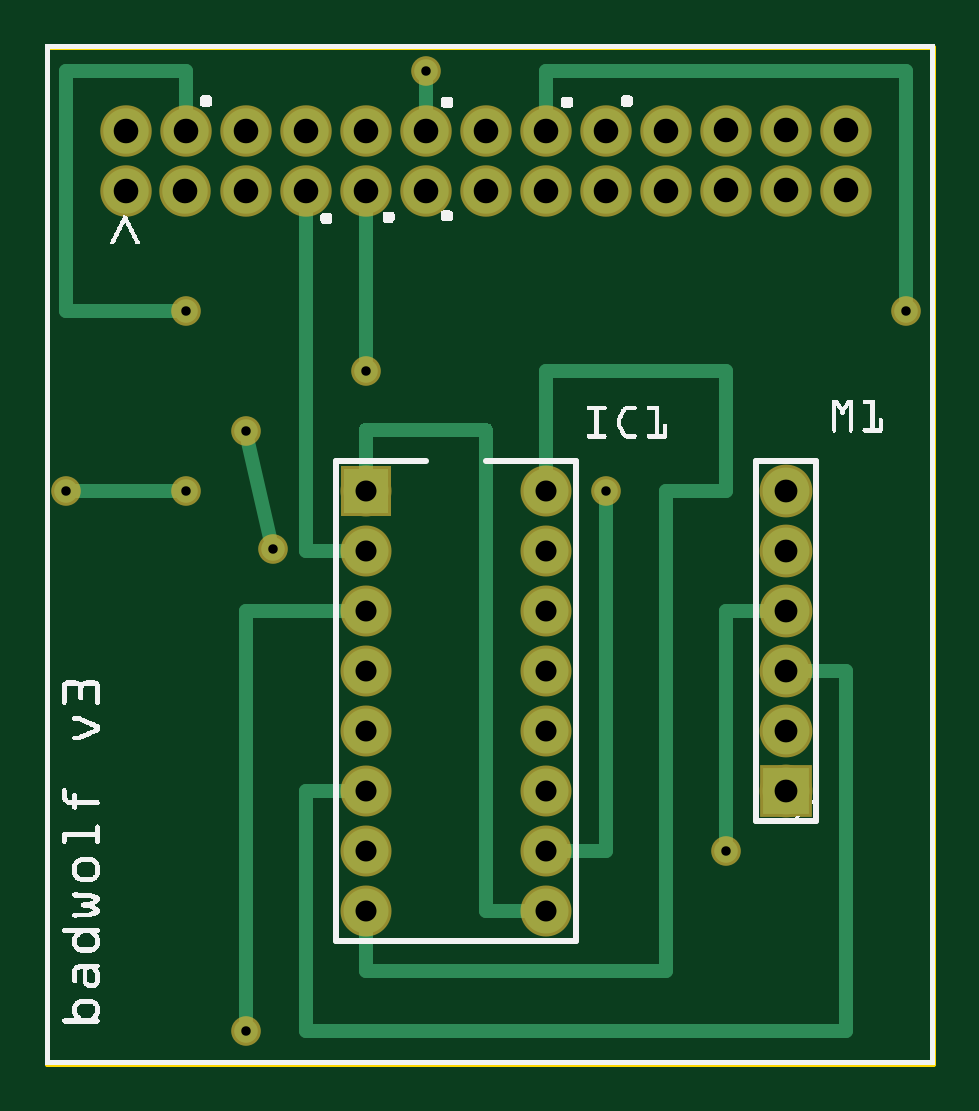
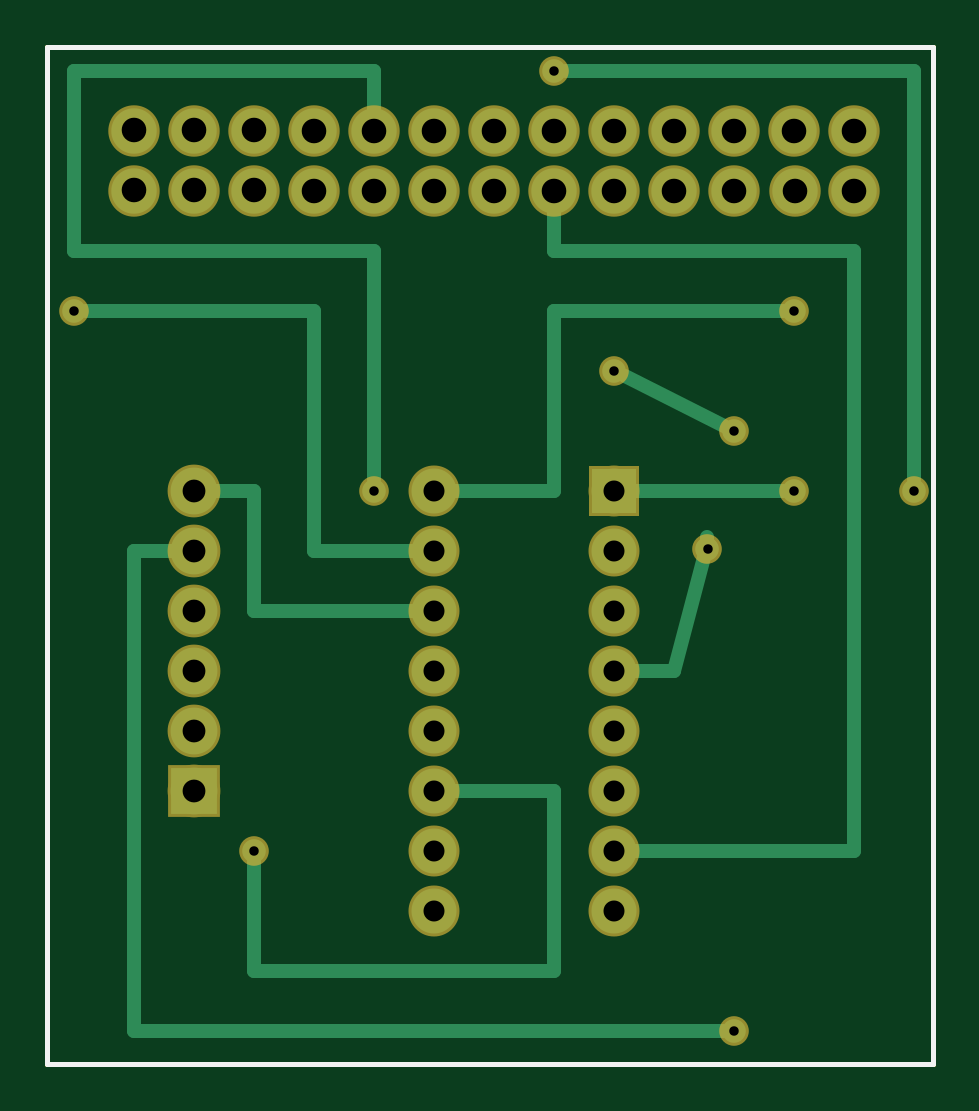
Circuit board: 8 layer files. Board 37.5 x 43.1 mm.
- outline: badwolf_contour.gm1 (370 bytes)
- bottom_copper: badwolf_copperBottom.gbl (2407 bytes)
- top_copper: badwolf_copperTop.gtl (5815 bytes)
- drill: badwolf_drill.txt (1069 bytes)
- bottom_mask: badwolf_maskBottom.gbs (1348 bytes)
- top_mask: badwolf_maskTop.gts (1348 bytes)
- bottom_silk: badwolf_silkBottom.gbo (360 bytes)
- top_silk: badwolf_silkTop.gto (118642 bytes)

=== outline: badwolf_contour.gm1 ===
G04 MADE WITH FRITZING*
G04 WWW.FRITZING.ORG*
G04 DOUBLE SIDED*
G04 HOLES PLATED*
G04 CONTOUR ON CENTER OF CONTOUR VECTOR*
%ASAXBY*%
%FSLAX23Y23*%
%MOIN*%
%OFA0B0*%
%SFA1.0B1.0*%
%ADD10R,1.483880X1.702520*%
%ADD11C,0.008000*%
%ADD10C,0.008*%
%LNCONTOUR*%
G90*
G70*
G54D10*
G54D11*
X4Y1699D02*
X1480Y1699D01*
X1480Y4D01*
X4Y4D01*
X4Y1699D01*
D02*
G04 End of contour*
M02*
=== bottom_copper: badwolf_copperBottom.gbl ===
G04 MADE WITH FRITZING*
G04 WWW.FRITZING.ORG*
G04 DOUBLE SIDED*
G04 HOLES PLATED*
G04 CONTOUR ON CENTER OF CONTOUR VECTOR*
%ASAXBY*%
%FSLAX23Y23*%
%MOIN*%
%OFA0B0*%
%SFA1.0B1.0*%
%ADD10C,0.039370*%
%ADD11C,0.075722*%
%ADD12C,0.075695*%
%ADD13C,0.078000*%
%ADD14C,0.075000*%
%ADD15R,0.078000X0.078000*%
%ADD16R,0.075000X0.075000*%
%ADD17C,0.024000*%
%LNCOPPER0*%
G90*
G70*
G54D10*
X235Y1259D03*
X635Y1659D03*
X35Y959D03*
X1435Y1259D03*
X335Y59D03*
X1135Y359D03*
X935Y959D03*
X235Y959D03*
X535Y1159D03*
X335Y1059D03*
X380Y862D03*
G54D11*
X135Y1559D03*
G54D12*
X235Y1559D03*
X335Y1559D03*
X435Y1559D03*
X535Y1559D03*
G54D11*
X635Y1559D03*
X735Y1559D03*
G54D12*
X835Y1559D03*
X935Y1559D03*
X1035Y1559D03*
X1135Y1559D03*
G54D11*
X1235Y1559D03*
G54D12*
X1335Y1559D03*
G54D11*
X135Y1459D03*
X234Y1459D03*
G54D12*
X335Y1459D03*
X435Y1459D03*
X535Y1459D03*
G54D11*
X635Y1459D03*
G54D12*
X735Y1459D03*
X835Y1459D03*
X935Y1459D03*
X1035Y1459D03*
X1135Y1459D03*
G54D11*
X1235Y1459D03*
G54D12*
X1335Y1459D03*
G54D13*
X1235Y459D03*
X1235Y559D03*
X1235Y659D03*
X1235Y759D03*
X1235Y859D03*
X1235Y959D03*
G54D14*
X535Y959D03*
X835Y959D03*
X535Y859D03*
X835Y859D03*
X535Y759D03*
X835Y759D03*
X535Y659D03*
X835Y659D03*
X535Y559D03*
X835Y559D03*
X535Y459D03*
X835Y459D03*
X535Y359D03*
X835Y359D03*
X535Y259D03*
X835Y259D03*
G54D15*
X1235Y459D03*
G54D16*
X535Y959D03*
G54D17*
X864Y859D02*
X1035Y859D01*
D02*
X435Y659D02*
X380Y867D01*
D02*
X380Y867D02*
X380Y881D01*
D02*
X507Y659D02*
X435Y659D01*
D02*
X616Y1659D02*
X35Y1659D01*
D02*
X35Y1659D02*
X35Y978D01*
D02*
X354Y59D02*
X1335Y59D01*
D02*
X1335Y59D02*
X1335Y859D01*
D02*
X1335Y859D02*
X1265Y859D01*
D02*
X635Y459D02*
X807Y459D01*
D02*
X1135Y340D02*
X1135Y159D01*
D02*
X1135Y159D02*
X635Y159D01*
D02*
X635Y159D02*
X635Y459D01*
D02*
X1135Y759D02*
X864Y759D01*
D02*
X1135Y959D02*
X1135Y759D01*
D02*
X1205Y959D02*
X1135Y959D01*
D02*
X1435Y1659D02*
X935Y1659D01*
D02*
X935Y1659D02*
X935Y1590D01*
D02*
X1435Y1359D02*
X1435Y1659D01*
D02*
X935Y1359D02*
X1435Y1359D01*
D02*
X935Y978D02*
X935Y1359D01*
D02*
X635Y959D02*
X807Y959D01*
D02*
X635Y1259D02*
X635Y959D01*
D02*
X254Y1259D02*
X635Y1259D01*
D02*
X507Y359D02*
X135Y359D01*
D02*
X135Y359D02*
X135Y1359D01*
D02*
X135Y1359D02*
X635Y1359D01*
D02*
X635Y1359D02*
X635Y1427D01*
D02*
X1035Y859D02*
X1035Y1259D01*
D02*
X1035Y1259D02*
X1416Y1259D01*
D02*
X254Y959D02*
X507Y959D01*
D02*
X352Y1067D02*
X518Y1150D01*
G04 End of Copper0*
M02*
=== top_copper: badwolf_copperTop.gtl (5815 bytes, source omitted) ===
=== drill: badwolf_drill.txt ===
; NON-PLATED HOLES START AT T1
; THROUGH (PLATED) HOLES START AT T100
M48
INCH
T100C0.015748
T101C0.035000
T102C0.041000
T103C0.038000
T104C0.040972
%
T100
X000351Y009588
X002351Y012588
X011352Y003587
X009351Y009588
X006351Y016588
X002351Y009588
X005351Y011588
X003796Y008615
X014351Y012588
X003351Y000587
X003351Y010588
T101
X008351Y009587
X008351Y003587
X005351Y005588
X005351Y006588
X008351Y004588
X005351Y007587
X008351Y005588
X005351Y008587
X005351Y002587
X008351Y006588
X005351Y009587
X005351Y003587
X008351Y007587
X008351Y008587
X008351Y002587
X005351Y004588
T102
X001351Y014587
X001351Y015587
X012352Y014593
X006351Y014588
X002340Y014587
X007352Y015587
X012352Y015592
X006351Y015587
T103
X012352Y006588
X012352Y004588
X012352Y009588
X012352Y007588
X012352Y005588
X012352Y008588
T104
X004351Y015587
X005351Y015587
X011352Y014593
X007351Y014588
X010352Y014588
X008351Y014588
X011352Y015592
X010352Y015587
X008351Y015587
X013352Y014593
X009351Y014588
X003351Y014588
X013352Y015592
X009351Y015587
X002351Y015587
X003351Y015587
X004351Y014588
X005351Y014588
T00
M30

=== bottom_mask: badwolf_maskBottom.gbs ===
G04 MADE WITH FRITZING*
G04 WWW.FRITZING.ORG*
G04 DOUBLE SIDED*
G04 HOLES PLATED*
G04 CONTOUR ON CENTER OF CONTOUR VECTOR*
%ASAXBY*%
%FSLAX23Y23*%
%MOIN*%
%OFA0B0*%
%SFA1.0B1.0*%
%ADD10C,0.049370*%
%ADD11C,0.085722*%
%ADD12C,0.085695*%
%ADD13C,0.088000*%
%ADD14C,0.085000*%
%ADD15R,0.088000X0.088000*%
%ADD16R,0.085000X0.085000*%
%LNMASK0*%
G90*
G70*
G54D10*
X235Y1259D03*
X635Y1659D03*
X35Y959D03*
X1435Y1259D03*
X335Y59D03*
X1135Y359D03*
X935Y959D03*
X235Y959D03*
X535Y1159D03*
X335Y1059D03*
X380Y862D03*
G54D11*
X135Y1559D03*
G54D12*
X235Y1559D03*
X335Y1559D03*
X435Y1559D03*
X535Y1559D03*
G54D11*
X635Y1559D03*
X735Y1559D03*
G54D12*
X835Y1559D03*
X935Y1559D03*
X1035Y1559D03*
X1135Y1559D03*
G54D11*
X1235Y1559D03*
G54D12*
X1335Y1559D03*
G54D11*
X135Y1459D03*
X234Y1459D03*
G54D12*
X335Y1459D03*
X435Y1459D03*
X535Y1459D03*
G54D11*
X635Y1459D03*
G54D12*
X735Y1459D03*
X835Y1459D03*
X935Y1459D03*
X1035Y1459D03*
X1135Y1459D03*
G54D11*
X1235Y1459D03*
G54D12*
X1335Y1459D03*
G54D13*
X1235Y459D03*
X1235Y559D03*
X1235Y659D03*
X1235Y759D03*
X1235Y859D03*
X1235Y959D03*
G54D14*
X535Y959D03*
X835Y959D03*
X535Y859D03*
X835Y859D03*
X535Y759D03*
X835Y759D03*
X535Y659D03*
X835Y659D03*
X535Y559D03*
X835Y559D03*
X535Y459D03*
X835Y459D03*
X535Y359D03*
X835Y359D03*
X535Y259D03*
X835Y259D03*
G54D15*
X1235Y459D03*
G54D16*
X535Y959D03*
G04 End of Mask0*
M02*
=== top_mask: badwolf_maskTop.gts ===
G04 MADE WITH FRITZING*
G04 WWW.FRITZING.ORG*
G04 DOUBLE SIDED*
G04 HOLES PLATED*
G04 CONTOUR ON CENTER OF CONTOUR VECTOR*
%ASAXBY*%
%FSLAX23Y23*%
%MOIN*%
%OFA0B0*%
%SFA1.0B1.0*%
%ADD10C,0.049370*%
%ADD11C,0.085722*%
%ADD12C,0.085695*%
%ADD13C,0.088000*%
%ADD14C,0.085000*%
%ADD15R,0.088000X0.088000*%
%ADD16R,0.085000X0.085000*%
%LNMASK1*%
G90*
G70*
G54D10*
X235Y1259D03*
X635Y1659D03*
X35Y959D03*
X1435Y1259D03*
X335Y59D03*
X1135Y359D03*
X935Y959D03*
X235Y959D03*
X535Y1159D03*
X335Y1059D03*
X380Y862D03*
G54D11*
X135Y1559D03*
G54D12*
X235Y1559D03*
X335Y1559D03*
X435Y1559D03*
X535Y1559D03*
G54D11*
X635Y1559D03*
X735Y1559D03*
G54D12*
X835Y1559D03*
X935Y1559D03*
X1035Y1559D03*
X1135Y1559D03*
G54D11*
X1235Y1559D03*
G54D12*
X1335Y1559D03*
G54D11*
X135Y1459D03*
X234Y1459D03*
G54D12*
X335Y1459D03*
X435Y1459D03*
X535Y1459D03*
G54D11*
X635Y1459D03*
G54D12*
X735Y1459D03*
X835Y1459D03*
X935Y1459D03*
X1035Y1459D03*
X1135Y1459D03*
G54D11*
X1235Y1459D03*
G54D12*
X1335Y1459D03*
G54D13*
X1235Y459D03*
X1235Y559D03*
X1235Y659D03*
X1235Y759D03*
X1235Y859D03*
X1235Y959D03*
G54D14*
X535Y959D03*
X835Y959D03*
X535Y859D03*
X835Y859D03*
X535Y759D03*
X835Y759D03*
X535Y659D03*
X835Y659D03*
X535Y559D03*
X835Y559D03*
X535Y459D03*
X835Y459D03*
X535Y359D03*
X835Y359D03*
X535Y259D03*
X835Y259D03*
G54D15*
X1235Y459D03*
G54D16*
X535Y959D03*
G04 End of Mask1*
M02*
=== bottom_silk: badwolf_silkBottom.gbo ===
G04 MADE WITH FRITZING*
G04 WWW.FRITZING.ORG*
G04 DOUBLE SIDED*
G04 HOLES PLATED*
G04 CONTOUR ON CENTER OF CONTOUR VECTOR*
%ASAXBY*%
%FSLAX23Y23*%
%MOIN*%
%OFA0B0*%
%SFA1.0B1.0*%
%ADD10R,1.483880X1.702520X1.467880X1.686520*%
%ADD11C,0.008000*%
%LNSILK0*%
G90*
G70*
G54D11*
X4Y1699D02*
X1480Y1699D01*
X1480Y4D01*
X4Y4D01*
X4Y1699D01*
D02*
G04 End of Silk0*
M02*
=== top_silk: badwolf_silkTop.gto (118642 bytes, source omitted) ===
